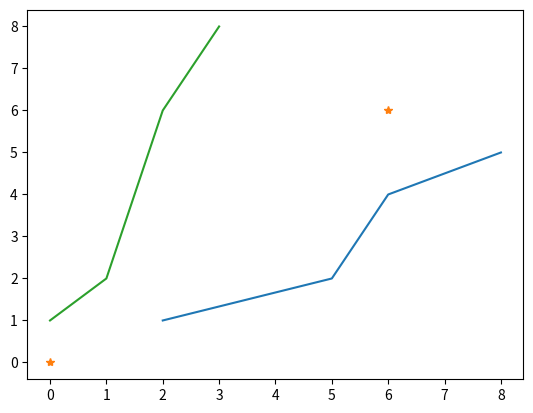

Reproduce this figure in Python.
import matplotlib.pyplot as plt 
import numpy as np 
xcoordinates=np.array([2,5,6,8])
ycoordinates = np.array([1,2,4,5]) 
plt.plot(xcoordinates,ycoordinates)
plt.show() 

# marking the graph
xcoordinates=np.array([0,6]) 
ycoordinates = np.array([0,6]) 
plt.plot(xcoordinates,ycoordinates,'*')
plt.show() 


# only with x axis
xcoordinates=np.array([1,2,6,8]) 
plt.plot(xcoordinates)
plt.show() 


